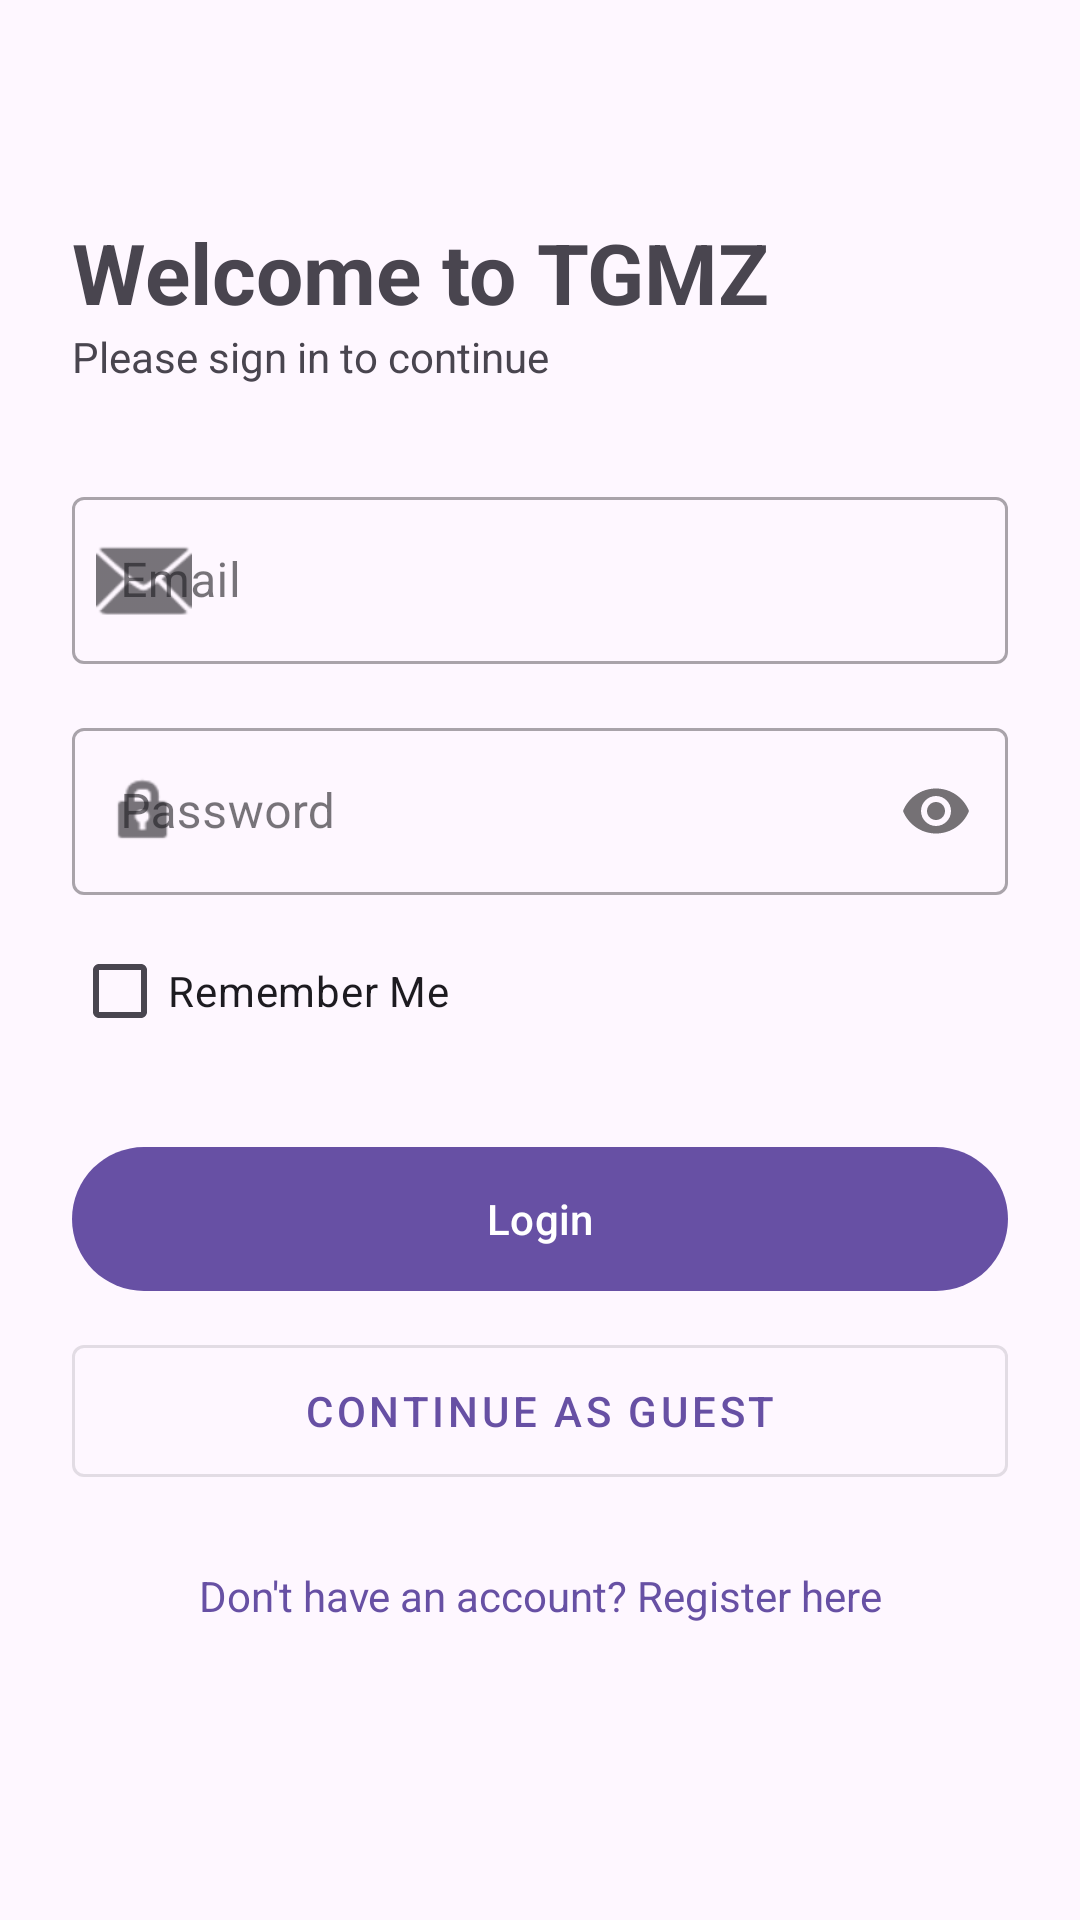

Android layout source for this screen:
<!-- AndroidManifest.xml: application theme Theme.TGMZJava -->
<!-- res/layout/fragment_login.xml -->
<?xml version="1.0" encoding="utf-8"?>
<androidx.constraintlayout.widget.ConstraintLayout
    xmlns:android="http://schemas.android.com/apk/res/android"
    xmlns:app="http://schemas.android.com/apk/res-auto"
    android:layout_width="match_parent"
    android:layout_height="match_parent"
    android:padding="24dp">

    <TextView
        android:id="@+id/tvTitle"
        android:layout_width="wrap_content"
        android:layout_height="wrap_content"
        android:text="@string/welcome_title"
        android:textSize="28sp"
        android:textStyle="bold"
        android:layout_marginTop="48dp"
        app:layout_constraintTop_toTopOf="parent"
        app:layout_constraintStart_toStartOf="parent"/>

    <TextView
        android:id="@+id/tvSubtitle"
        android:layout_width="wrap_content"
        android:layout_height="wrap_content"
        android:text="@string/welcome_subtitle"
        android:textColor="?android:attr/textColorSecondary"
        app:layout_constraintTop_toBottomOf="@id/tvTitle"
        app:layout_constraintStart_toStartOf="parent"/>

    <com.google.android.material.textfield.TextInputLayout
        android:id="@+id/emailInputLayout"
        style="@style/Widget.MaterialComponents.TextInputLayout.OutlinedBox"
        android:layout_width="match_parent"
        android:layout_height="wrap_content"
        android:hint="@string/id_or_email"
        android:layout_marginTop="32dp"
        app:startIconDrawable="@android:drawable/ic_dialog_email"
        app:layout_constraintTop_toBottomOf="@id/tvSubtitle">

        <com.google.android.material.textfield.TextInputEditText
            android:id="@+id/etEmail"
            android:inputType="textEmailAddress"
            android:layout_width="match_parent"
            android:layout_height="wrap_content"/>
    </com.google.android.material.textfield.TextInputLayout>

    <com.google.android.material.textfield.TextInputLayout
        android:id="@+id/passwordInputLayout"
        style="@style/Widget.MaterialComponents.TextInputLayout.OutlinedBox"
        android:layout_width="match_parent"
        android:layout_height="wrap_content"
        android:hint="@string/password"
        android:layout_marginTop="16dp"
        app:startIconDrawable="@android:drawable/ic_lock_idle_lock"
        app:passwordToggleEnabled="true"
        app:layout_constraintTop_toBottomOf="@id/emailInputLayout">

        <com.google.android.material.textfield.TextInputEditText
            android:id="@+id/etPassword"
            android:inputType="textPassword"
            android:layout_width="match_parent"
            android:layout_height="wrap_content"/>
    </com.google.android.material.textfield.TextInputLayout>

    <CheckBox
        android:id="@+id/cbRememberMe"
        android:layout_width="wrap_content"
        android:layout_height="wrap_content"
        android:text="@string/remember_me"
        android:layout_marginTop="8dp"
        app:layout_constraintTop_toBottomOf="@id/passwordInputLayout"
        app:layout_constraintStart_toStartOf="parent"/>

    <com.google.android.material.button.MaterialButton
        android:id="@+id/btnLogin"
        android:layout_width="match_parent"
        android:layout_height="56dp"
        android:text="@string/btn_login"
        android:layout_marginTop="24dp"
        app:layout_constraintTop_toBottomOf="@id/cbRememberMe"/>

    <com.google.android.material.button.MaterialButton
        android:id="@+id/btnGuest"
        style="@style/Widget.MaterialComponents.Button.OutlinedButton"
        android:layout_width="match_parent"
        android:layout_height="56dp"
        android:text="@string/btn_guest"
        android:layout_marginTop="8dp"
        app:layout_constraintTop_toBottomOf="@id/btnLogin"/>

    <TextView
        android:id="@+id/tvRegisterLink"
        android:layout_width="wrap_content"
        android:layout_height="wrap_content"
        android:text="@string/link_register"
        android:textColor="?attr/colorPrimary"
        android:layout_marginTop="24dp"
        app:layout_constraintTop_toBottomOf="@id/btnGuest"
        app:layout_constraintStart_toStartOf="parent"
        app:layout_constraintEnd_toEndOf="parent"/>

    <ProgressBar
        android:id="@+id/progressBar"
        android:layout_width="wrap_content"
        android:layout_height="wrap_content"
        android:visibility="gone"
        app:layout_constraintTop_toTopOf="parent"
        app:layout_constraintBottom_toBottomOf="parent"
        app:layout_constraintStart_toStartOf="parent"
        app:layout_constraintEnd_toEndOf="parent"/>

</androidx.constraintlayout.widget.ConstraintLayout>
<!-- resources referenced by this layout -->
<resources>
  <string name="btn_guest">Continue as Guest</string>
  <string name="btn_login">Login</string>
  <string name="id_or_email">Email</string>
  <string name="link_register">Don\'t have an account? Register here</string>
  <string name="password">Password</string>
  <string name="remember_me">Remember Me</string>
  <string name="welcome_subtitle">Please sign in to continue</string>
  <string name="welcome_title">Welcome to TGMZ</string>
  <style name="Theme.TGMZJava" parent="Base.Theme.TGMZJava" />
  <style name="Base.Theme.TGMZJava" parent="Theme.Material3.DayNight.NoActionBar">
          
          
      </style>
</resources>
